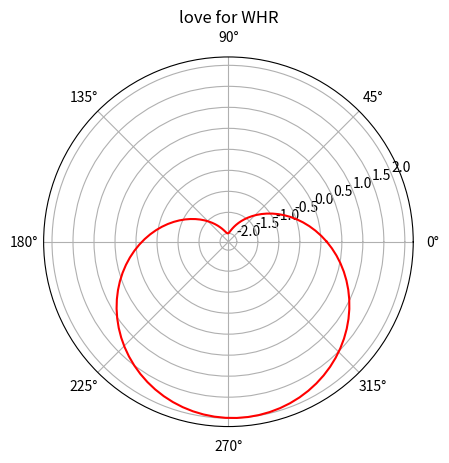

The script that saved this image:
import numpy as np
import matplotlib.pyplot as plt
theta = np.linspace(0, 2*np.pi, 100)
r = 2 * np.cos(1.5+theta)
plt.polar(theta, r, label='r = 2*cos(1.5+theta)',color='red')
plt.title('love for WHR')
plt.show()
